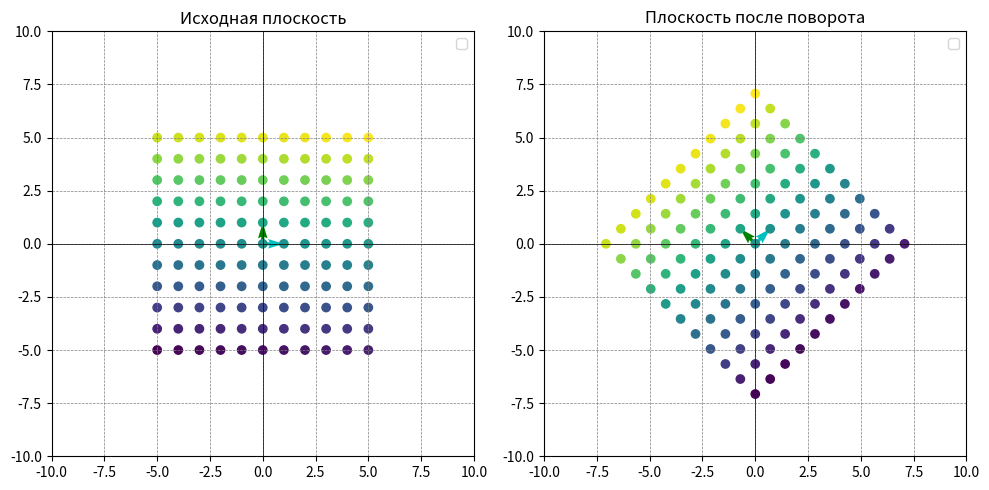

The matplotlib source for this figure:
import numpy as np
import matplotlib.pyplot as plt
from math import sin, cos, pi, sqrt

# Определите угол поворота
t = pi/4
# d = 0

# Базисные вектора
basis_vector1 = np.array([1, 0])
basis_vector2 = np.array([0, 1])

# Матрица линейного оператора для отражения относительно прямой y = ax
# transformation_matrix = np.array(
#     [[(-b * sqrt(1 + a ** 2)) / (a - b), sqrt(1 + a ** 2) / (a - b)],
#      [(a * sqrt(1 + b ** 2)) / (a - b), -sqrt(1 + b ** 2) / (a - b)]])

transformation_matrix = np.array(
    [[cos(t), sin(t)],
     [-sin(t), cos(t)]])

print(transformation_matrix)
# reflection_matrix = np.array([[(1 - a ** 2) / (1 + a ** 2), 2 * a / (1 + a ** 2)],
#                               [2 * a / (1 + a ** 2), (a ** 2 - 1) / (1 + a ** 2)]])
# rotate_matrix = np.array([[cos(d), sin(d)],
#                           [-sin(d), cos(d)]])
# transformation_matrix = np.dot(rotate_matrix, reflection_matrix)

# # # Прямая y = ax
# x_line = np.arange(-10, 11, 1)
# y_line = t * x_line
# #
# # Прямая y = bx
# x_line_2 = np.arange(-10, 11, 1)
# y_line_2 = b * x_line

# Применение унитарного оператора к базисным векторам
rotated_basis_vector1 = basis_vector1.dot(transformation_matrix)
rotated_basis_vector2 = basis_vector2.dot(transformation_matrix)

# Генерация сетки точек в исходной плоскости с шагом 1 и целыми координатами
x = np.arange(-5, 6, 1)
y = np.arange(-5, 6, 1)
X, Y = np.meshgrid(x, y)
points = np.vstack((X.flatten(), Y.flatten())).T

# Применение унитарного оператора (поворота) к каждой точке
rotated_points = points.dot(transformation_matrix)

# Разделение исходных и преобразованных точек
x1, y1 = points[:, 0], points[:, 1]
x2, y2 = rotated_points[:, 0], rotated_points[:, 1]

# Создание градиентного массива точек
color_array = np.linspace(0, 1, len(points))

# Создание графиков
plt.figure(figsize=(10, 5))

plt.subplot(121)
plt.title('Исходная плоскость')
plt.quiver(0, 0, basis_vector1[0], basis_vector1[1], angles='xy', scale_units='xy', scale=1, color='c')
plt.quiver(0, 0, basis_vector2[0], basis_vector2[1], angles='xy', scale_units='xy', scale=1, color='g')
# plt.plot(x_line, y_line, color='mediumaquamarine', linestyle='--', label=f'Прямая y = ax')
# plt.plot(x_line_2, y_line_2, color='mediumpurple', linestyle='--', label=f'Прямая y = bx')
plt.scatter(x1, y1, c=color_array, cmap='viridis')
plt.xlim(-10, 10)
plt.ylim(-10, 10)
plt.axhline(0, color='k', linewidth=0.5)
plt.axvline(0, color='k', linewidth=0.5)
plt.grid(color='gray', linestyle='--', linewidth=0.5)
plt.legend()

plt.subplot(122)
plt.title('Плоскость после поворота')
plt.quiver(0, 0, rotated_basis_vector1[0], rotated_basis_vector1[1], angles='xy', scale_units='xy', scale=1, color='c')
plt.quiver(0, 0, rotated_basis_vector2[0], rotated_basis_vector2[1], angles='xy', scale_units='xy', scale=1, color='g')
# plt.plot(x_line, y_line, color='mediumaquamarine', linestyle='--', label=f'Прямая y = ax')
# plt.plot(x_line_2, y_line_2, color='mediumpurple', linestyle='--', label=f'Прямая y = bx')
plt.scatter(x2, y2, c=color_array, cmap='viridis')
plt.xlim(-10, 10)
plt.ylim(-10, 10)
plt.axhline(0, color='k', linewidth=0.5)
plt.axvline(0, color='k', linewidth=0.5)
plt.grid(color='gray', linestyle='--', linewidth=0.5)
plt.legend()

plt.tight_layout()
plt.show()
